4-way image classification set "OfficialSpectrogramsMelAUG" from GitHub (CesarMVergara/Lung-Sounds-Classification); label vocabulary: crackle, crackle and wheeze, normal, wheeze.

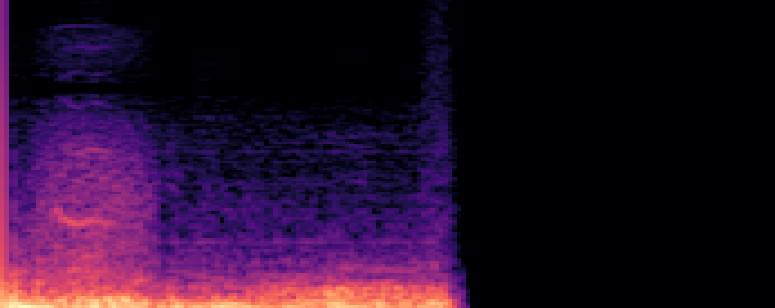
Label: crackle and wheeze

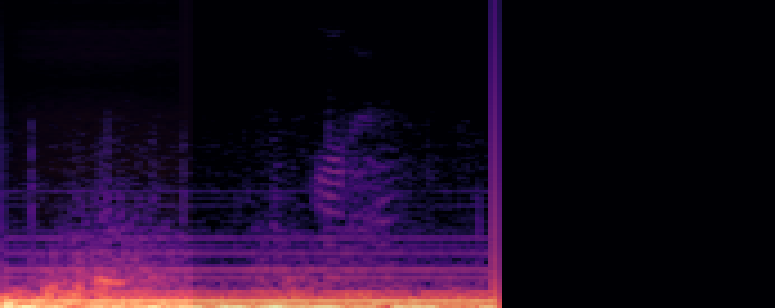
Label: crackle

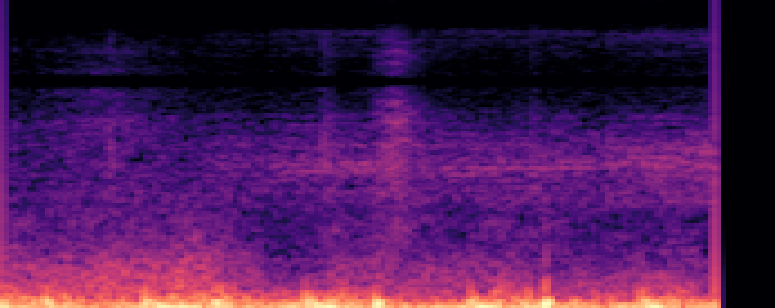
Label: normal

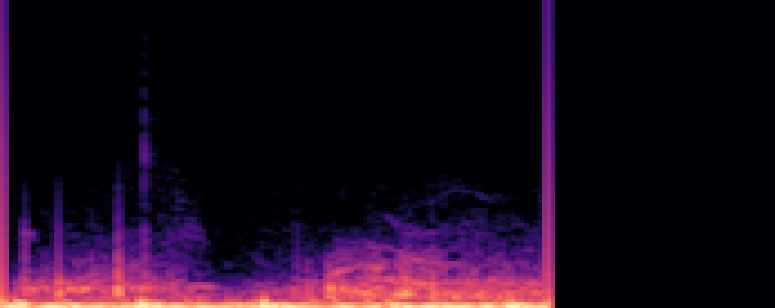
Label: crackle and wheeze

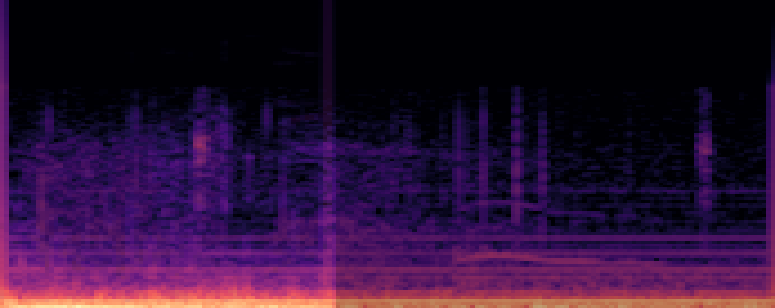
Label: wheeze

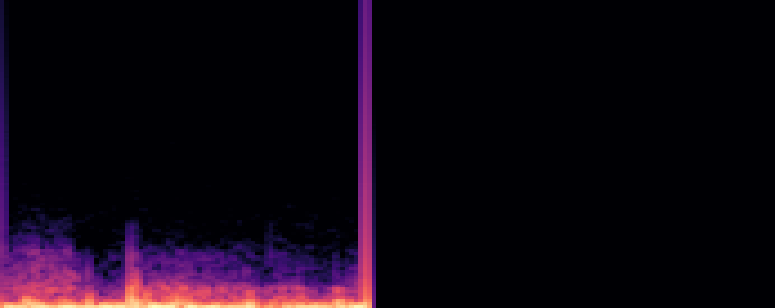
Label: normal
